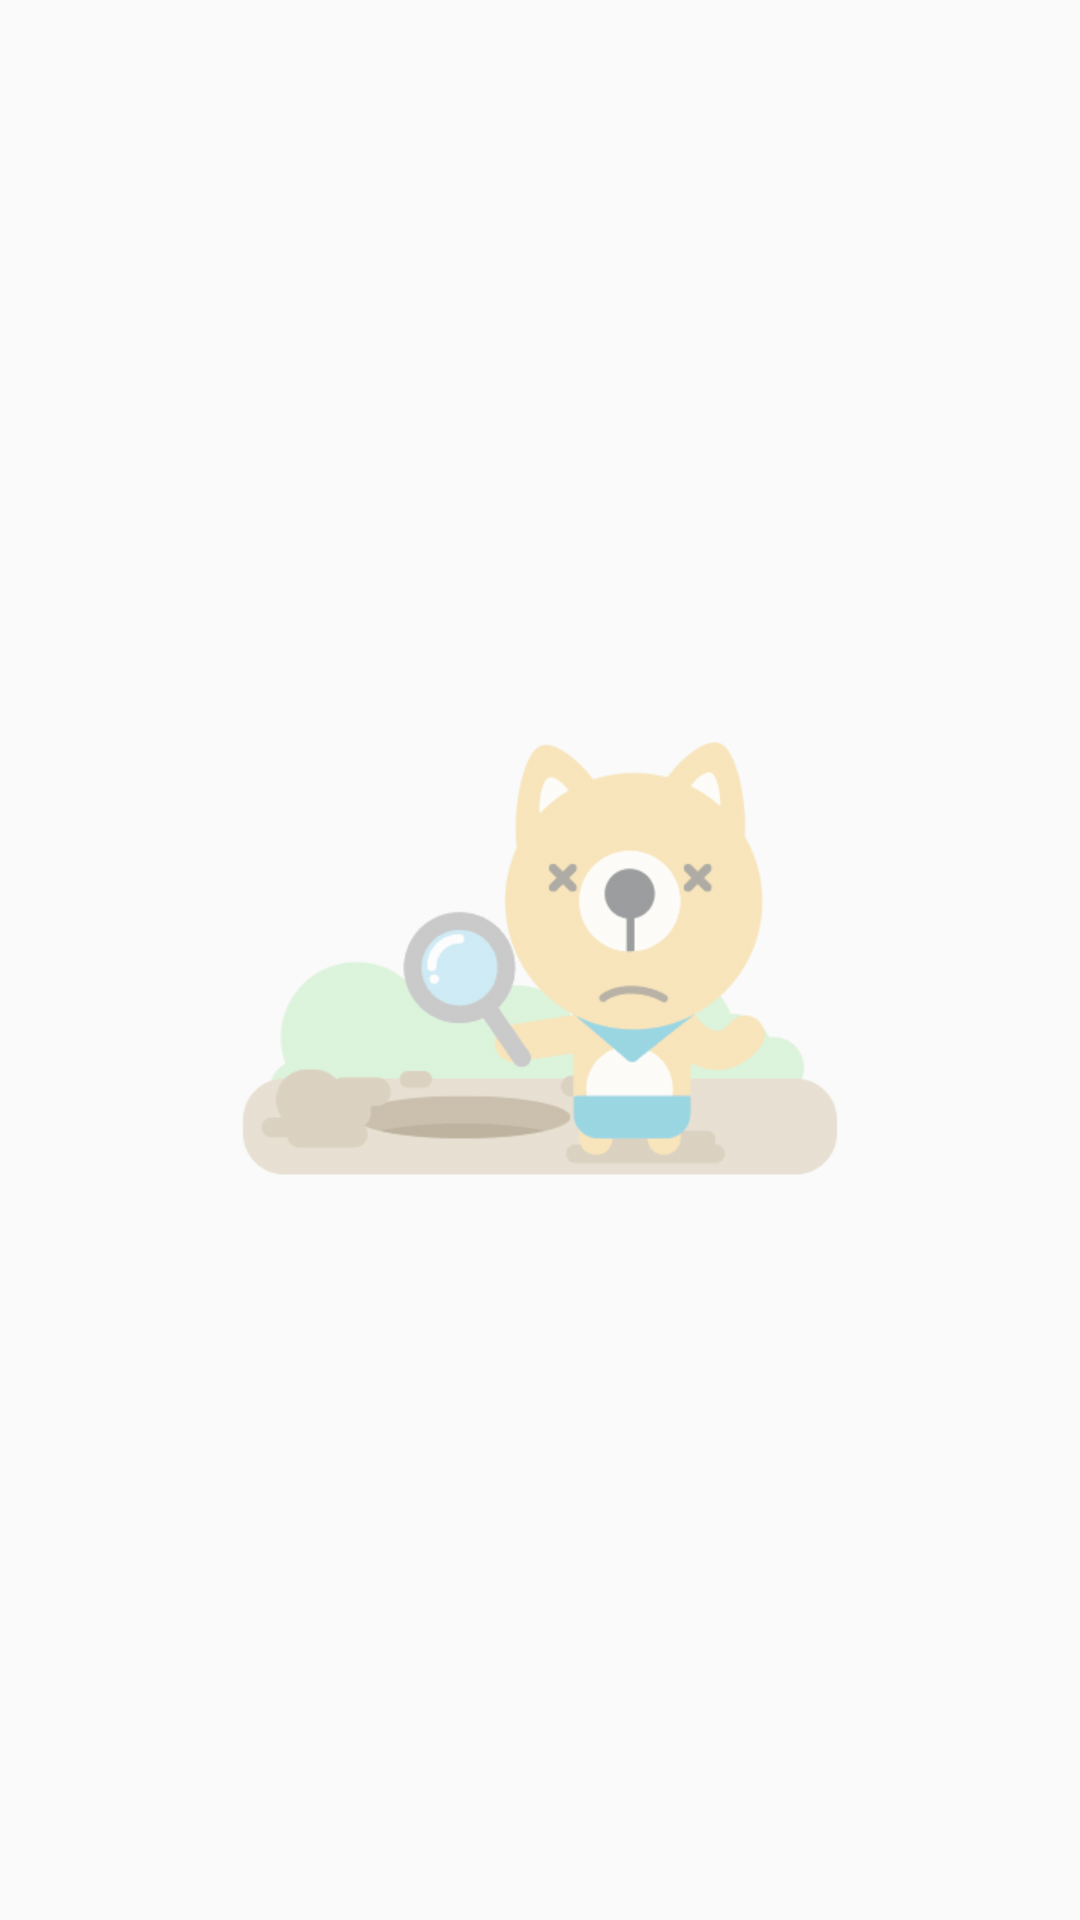

Write the Android layout XML for this screen, with the resource values it uses.
<!-- AndroidManifest.xml: application theme DayTheme -->
<!-- res/layout/loading_page_empty.xml -->
<?xml version="1.0" encoding="utf-8"?>
<FrameLayout
    xmlns:android="http://schemas.android.com/apk/res/android"
    android:layout_width="match_parent"
    android:layout_height="match_parent"
    >

    <ImageView
        android:layout_width="wrap_content"
        android:layout_height="wrap_content"
        android:layout_gravity="center"
        android:src="@mipmap/friend_search_result_empty"
        />

</FrameLayout>
<!-- resources referenced by this layout -->
<resources>
  <!-- mipmap friend_search_result_empty: png bitmap (mipmap-xhdpi, 5790 bytes) -->
  <style name="DayTheme" parent="AppTheme">
          <item name="root_view_bg">@mipmap/bg_day</item>
          <item name="btn_bg">@color/white_btn_color</item>
          <item name="text_color">@color/black_tx_color</item>
      </style>
  <style name="AppTheme" parent="Theme.AppCompat.Light.DarkActionBar">
          
      </style>
  <color name="white_btn_color">#3BB32E</color>
  <color name="black_tx_color">#333333</color>
</resources>
